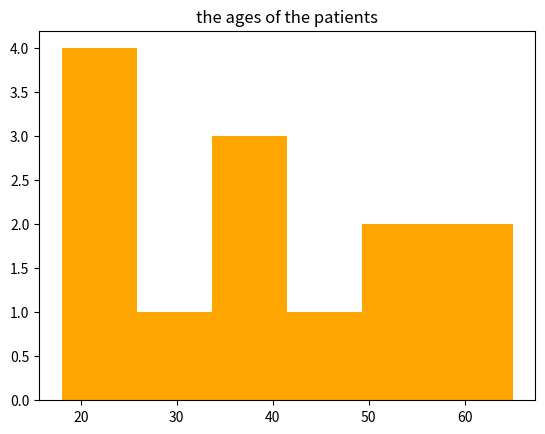

Here is the Python script that generated this plot:
import matplotlib.pyplot as plt
ages = [
18,20,22,25,28,
35,38,40,42,
50,55,60,65
]
plt.hist(ages,bins=6,color="orange")
plt.title("the ages of the patients")
plt.show()
